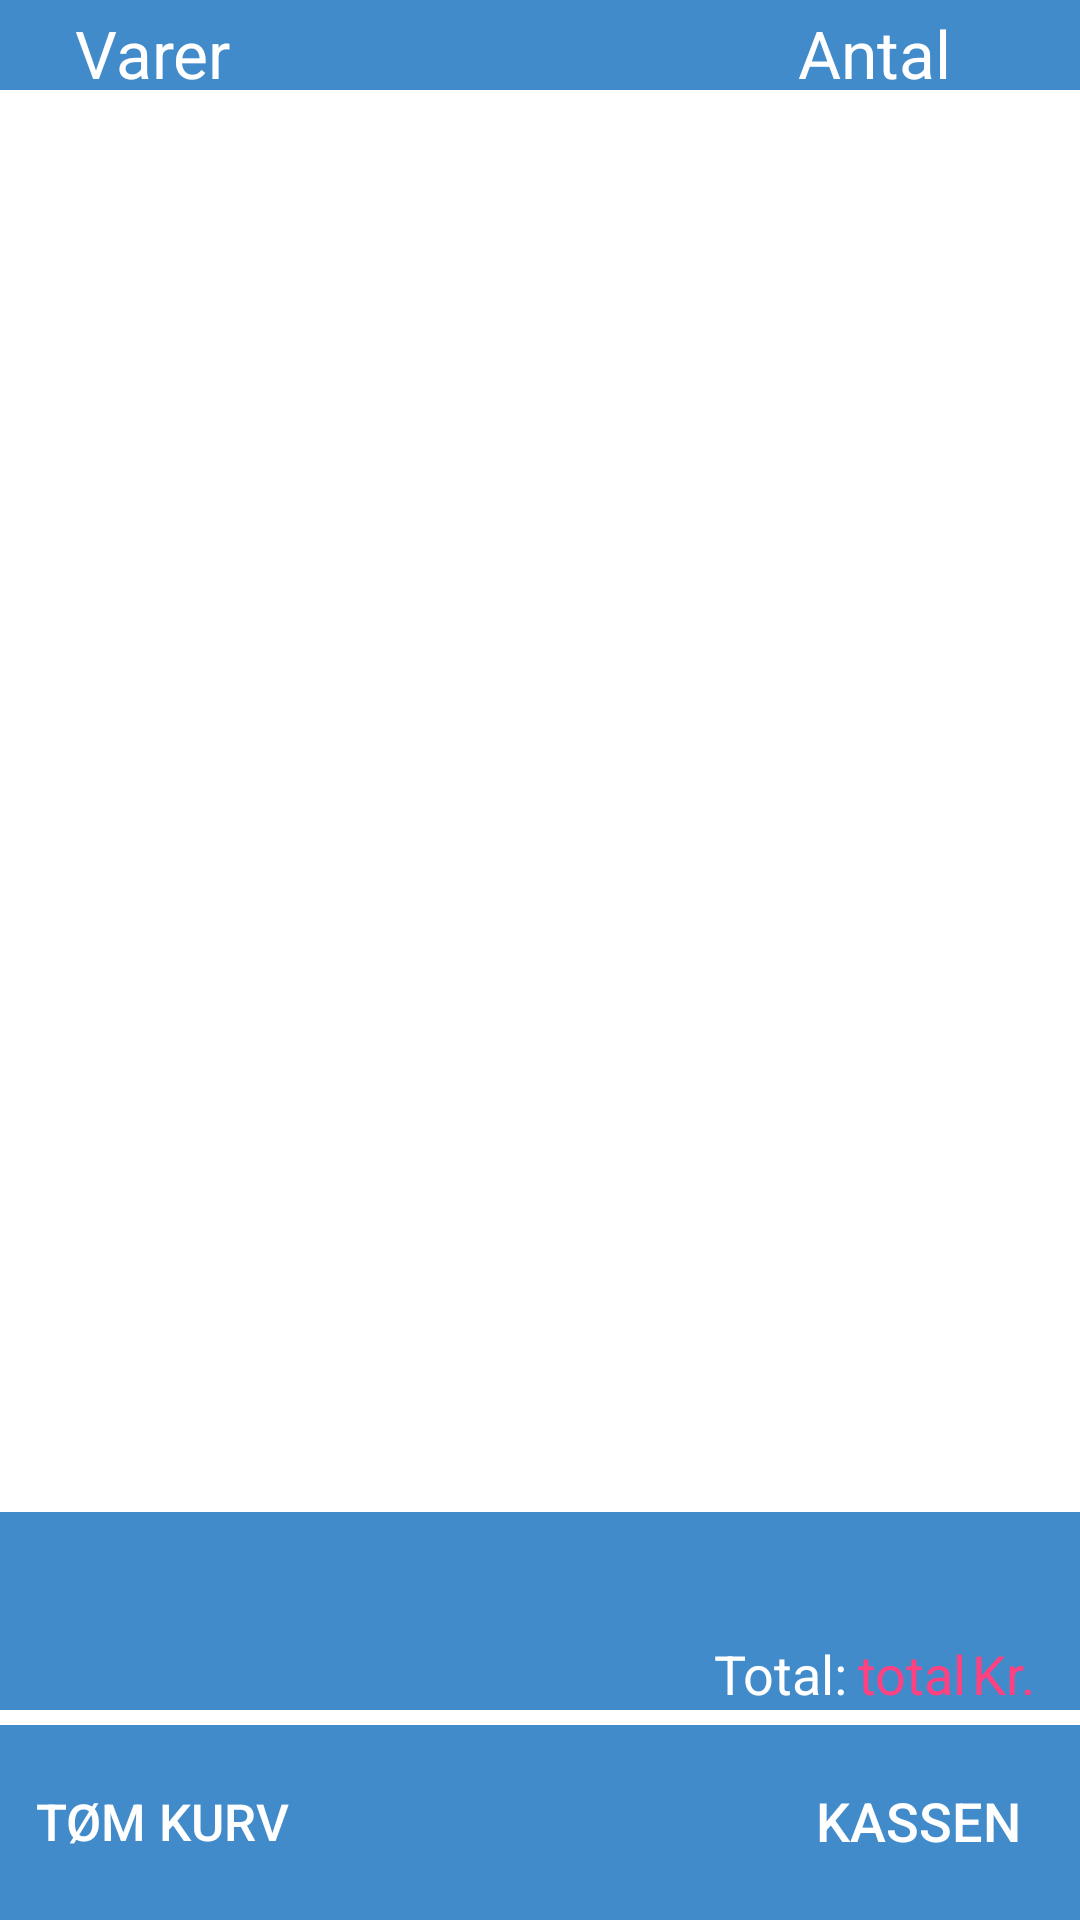

Write the Android layout XML for this screen, with the resource values it uses.
<!-- AndroidManifest.xml: application theme AppTheme -->
<!-- res/layout/activity_cart.xml -->
<?xml version="1.0" encoding="utf-8"?>
<RelativeLayout xmlns:android="http://schemas.android.com/apk/res/android"
    xmlns:tools="http://schemas.android.com/tools"
    android:layout_width="match_parent"
    android:layout_height="match_parent"
    android:background="@color/white"
    tools:context="com.example.jonathanspc.sctskapp.UI.CartActivity">
    <LinearLayout
        android:orientation="vertical"
        android:layout_width="match_parent"
        android:layout_height="wrap_content"
        android:id="@+id/lin4">
        <LinearLayout
            android:layout_width="match_parent"
            android:layout_height="30dp"
            android:layout_alignParentLeft="true"
            android:layout_alignParentStart="true"

            android:background="@color/colorSCTSK"
            android:layout_alignParentTop="true"
            android:id="@+id/linearLayout">

            <TextView
                android:layout_width="wrap_content"
                android:layout_height="wrap_content"
                android:textColor="@color/white"
                android:textAppearance="?android:attr/textAppearanceLarge"
                android:text="Varer"
                android:paddingTop="3dp"
                android:paddingLeft="25dp"
                android:paddingBottom="2dp"
                android:id="@+id/textView4" />

            <TextView
                android:layout_width="match_parent"
                android:layout_height="wrap_content"
                android:gravity="right"
                android:textColor="@color/white"
                android:paddingRight="43dp"
                android:textAppearance="?android:attr/textAppearanceLarge"
                android:text="Antal"
                android:id="@+id/textView5" />
        </LinearLayout>

        <ListView
            android:layout_width="match_parent"
            android:layout_height="474dp"
            android:id="@+id/lstCart"
            android:layout_below="@+id/linearLayout"
            android:layout_alignParentLeft="true"
            android:divider="@color/colorGrey"
            android:dividerHeight="1sp"
            android:layout_alignParentStart="true"
            android:layout_above="@+id/linearLayout2" />

    </LinearLayout>


    <RelativeLayout
        android:layout_width="match_parent"
        android:layout_height="65dp"
        android:layout_alignParentBottom="true"
        android:background="@color/colorSCTSK"
        android:weightSum="1"
        android:id="@+id/relativeLayout">

        <Button
            android:layout_width="wrap_content"
            android:layout_height="64dp"
            android:text="Tøm kurv"
            android:textSize="17dp"
            android:layout_marginLeft="10dp"
            android:textColor="@color/white"
            style="?android:attr/borderlessButtonStyle"
            android:background="@color/colorSCTSK"
            android:id="@+id/btnClear"

            android:layout_weight="0.08" />

        <Button
            android:layout_width="wrap_content"
            android:layout_height="64dp"
            android:text="Kassen"
            android:background="@color/colorSCTSK"
            android:textColor="@color/white"
            android:textSize="18dp"
            style="?android:attr/borderlessButtonStyle"
            android:layout_marginRight="10dp"
            android:layout_alignParentRight="true"
            android:id="@+id/btnCheckout"
            android:layout_weight="0.08" />
    </RelativeLayout>

    <RelativeLayout
        android:layout_width="match_parent"
        android:layout_height="30dp"
        android:id="@+id/linearLayout2"
        android:layout_alignParentLeft="false"
        android:layout_alignParentStart="false"
        android:layout_below="@+id/lin4"
        android:layout_above="@+id/relativeLayout"
        android:layout_marginBottom="5dp"
        android:background="@color/colorSCTSK"
        android:paddingRight="15dp">

        <TextView
            android:layout_width="wrap_content"
            android:layout_height="wrap_content"
            android:textAppearance="?android:attr/textAppearanceMedium"
            android:text="total"
            android:id="@+id/txtCheckTotal"
            android:layout_alignParentBottom="true"
            android:layout_toLeftOf="@+id/textView7"
            android:textColor="@color/colorAccent"
            android:layout_toStartOf="@+id/textView7"
            android:layout_marginRight="5px" />

        <TextView
            android:layout_width="wrap_content"
            android:layout_height="wrap_content"
            android:textAppearance="?android:attr/textAppearanceMedium"
            android:text="Total:"
            android:id="@+id/textView6"
            android:textColor="@color/abc_primary_text_material_dark"
            android:layout_alignParentBottom="true"
            android:layout_toLeftOf="@+id/txtCheckTotal"
            android:layout_toStartOf="@+id/txtCheckTotal"
            android:layout_marginRight="10px" />

        <TextView
            android:layout_width="wrap_content"
            android:layout_height="wrap_content"
            android:textAppearance="?android:attr/textAppearanceMedium"
            android:text="Kr."
            android:id="@+id/textView7"
            android:textColor="@color/colorAccent"
            android:layout_alignParentBottom="true"
            android:layout_alignParentRight="true"
            android:layout_alignParentEnd="true" />
    </RelativeLayout>

</RelativeLayout>
<!-- resources referenced by this layout -->
<resources>
  <color name="colorAccent">#ff4081</color>
  <color name="colorGrey">#cccccc</color>
  <color name="colorSCTSK">#428bca</color>
  <color name="white">#ffffff</color>
  <style name="AppTheme" parent="Theme.AppCompat">
          
          <item name="colorPrimary">@color/colorSCTSK</item>
          <item name="colorPrimaryDark">@color/colorSCTSK</item>
          <item name="colorAccent">@color/colorAccent</item>
          <item name="colorControlNormal">@color/white</item>
          <item name="colorControlActivated">@color/white</item>
          <item name="colorControlHighlight">@color/white</item>
          <item name="titleTextColor">#ffffff</item>
  
  
      </style>
</resources>
